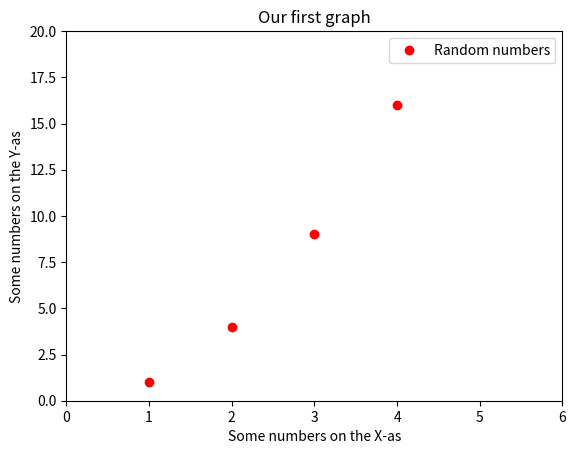

Generate this figure with matplotlib:
import numpy as np
from matplotlib import pyplot as plt

aray_one = np.array(([1, 2, 3, 4]))
aray_two = np.array([1, 4, 9, 16])


plt.plot(aray_one, aray_two, 'ro', label='Random numbers')
plt.title('Our first graph')
plt.xlabel('Some numbers on the X-as')
plt.ylabel('Some numbers on the Y-as')
plt.axis([0, 6, 0, 20])
plt.legend()
plt.show()
